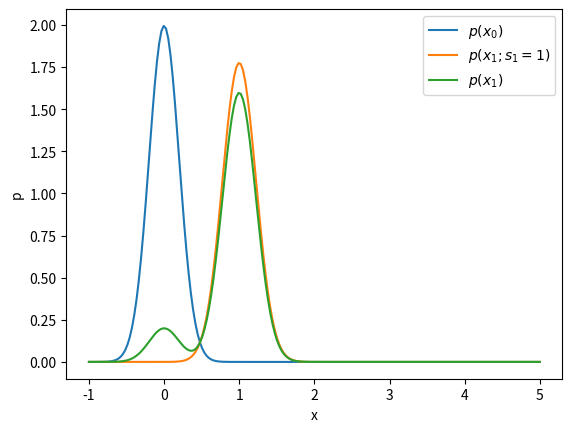
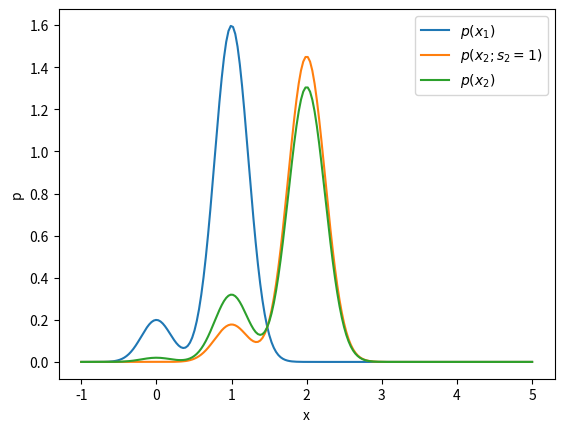
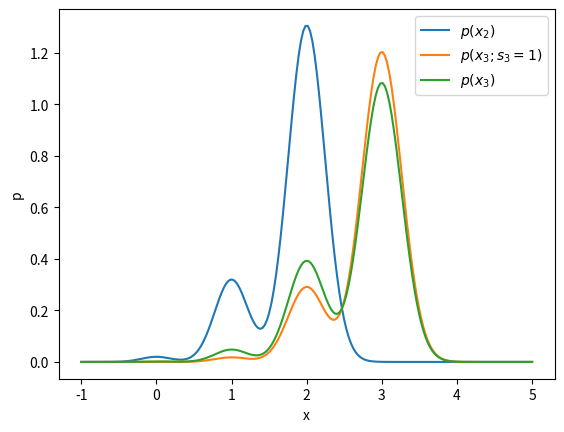

The script that saved these images, in order:
#!/usr/bin/env python3
# -*- coding: utf-8 -*-
"""
Created on Mon Apr 13 09:18:15 2020

[redacted]
"""

import numpy as np
from scipy.stats import norm
import matplotlib.pyplot as plt


class MotionModel1D:
    def __init__(self, w_mean, w_sigma, u, xt_min, xt_max, n=200):
        self.w_mean = w_mean
        self.w_sigma = w_sigma
        self.u = u
        self.n = n
        self.xt = np.linspace(xt_min, xt_max, self.n)
    
        
    def initial_belief(self, x_0_mean, x_0_sigma):
        p = norm.pdf(self.xt, x_0_mean, x_0_sigma)
        return p
        
        
    def estimation(self, pm1):
        
        p = np.zeros(self.n)
        
        for i in range(self.n):
            for j in range(self.n):
                p[i] += norm.pdf(self.xt[i], self.xt[j]+self.u+self.w_mean, self.w_sigma) * pm1[j]
                
        return p * (self.xt.max() - self.xt.min()) /(self.n)
        


if __name__ == '__main__':
    
    motion = MotionModel1D(0, 0.1, 1, -1, 5)
    p0 = motion.initial_belief(0, 0.2)
    p = motion.estimation(p0)
    
    p11 = 0.9
    
    p1 = (1-p11) * p0 + p11 * p
    
    plt.figure(dpi=300)
    plt.plot(motion.xt, p0)
    plt.plot(motion.xt, p)
    plt.plot(motion.xt, p1)
    plt.legend(['$p(x_0)$', '$p(x_1;s_1=1)$', '$p(x_1)$'])
    plt.xlabel('x')
    plt.ylabel('p')
    plt.show()
    
    p = motion.estimation(p1)
    
    p2 = (1-p11) * p1 + p11 * p
    
    plt.figure(dpi=300)
    plt.plot(motion.xt, p1)
    plt.plot(motion.xt, p)
    plt.plot(motion.xt, p2)
    plt.legend(['$p(x_1)$', '$p(x_2;s_2=1)$', '$p(x_2)$'])
    plt.xlabel('x')
    plt.ylabel('p')
    plt.show()
    
    
    p = motion.estimation(p2)
    
    p3 = (1-p11) * p2 + p11 * p
    
    plt.figure(dpi=300)
    plt.plot(motion.xt, p2)
    plt.plot(motion.xt, p)
    plt.plot(motion.xt, p3)
    plt.legend(['$p(x_2)$', '$p(x_3;s_3=1)$', '$p(x_3)$'])
    plt.xlabel('x')
    plt.ylabel('p')
    plt.show()
    
    
    
    
    
    
    
    
    


